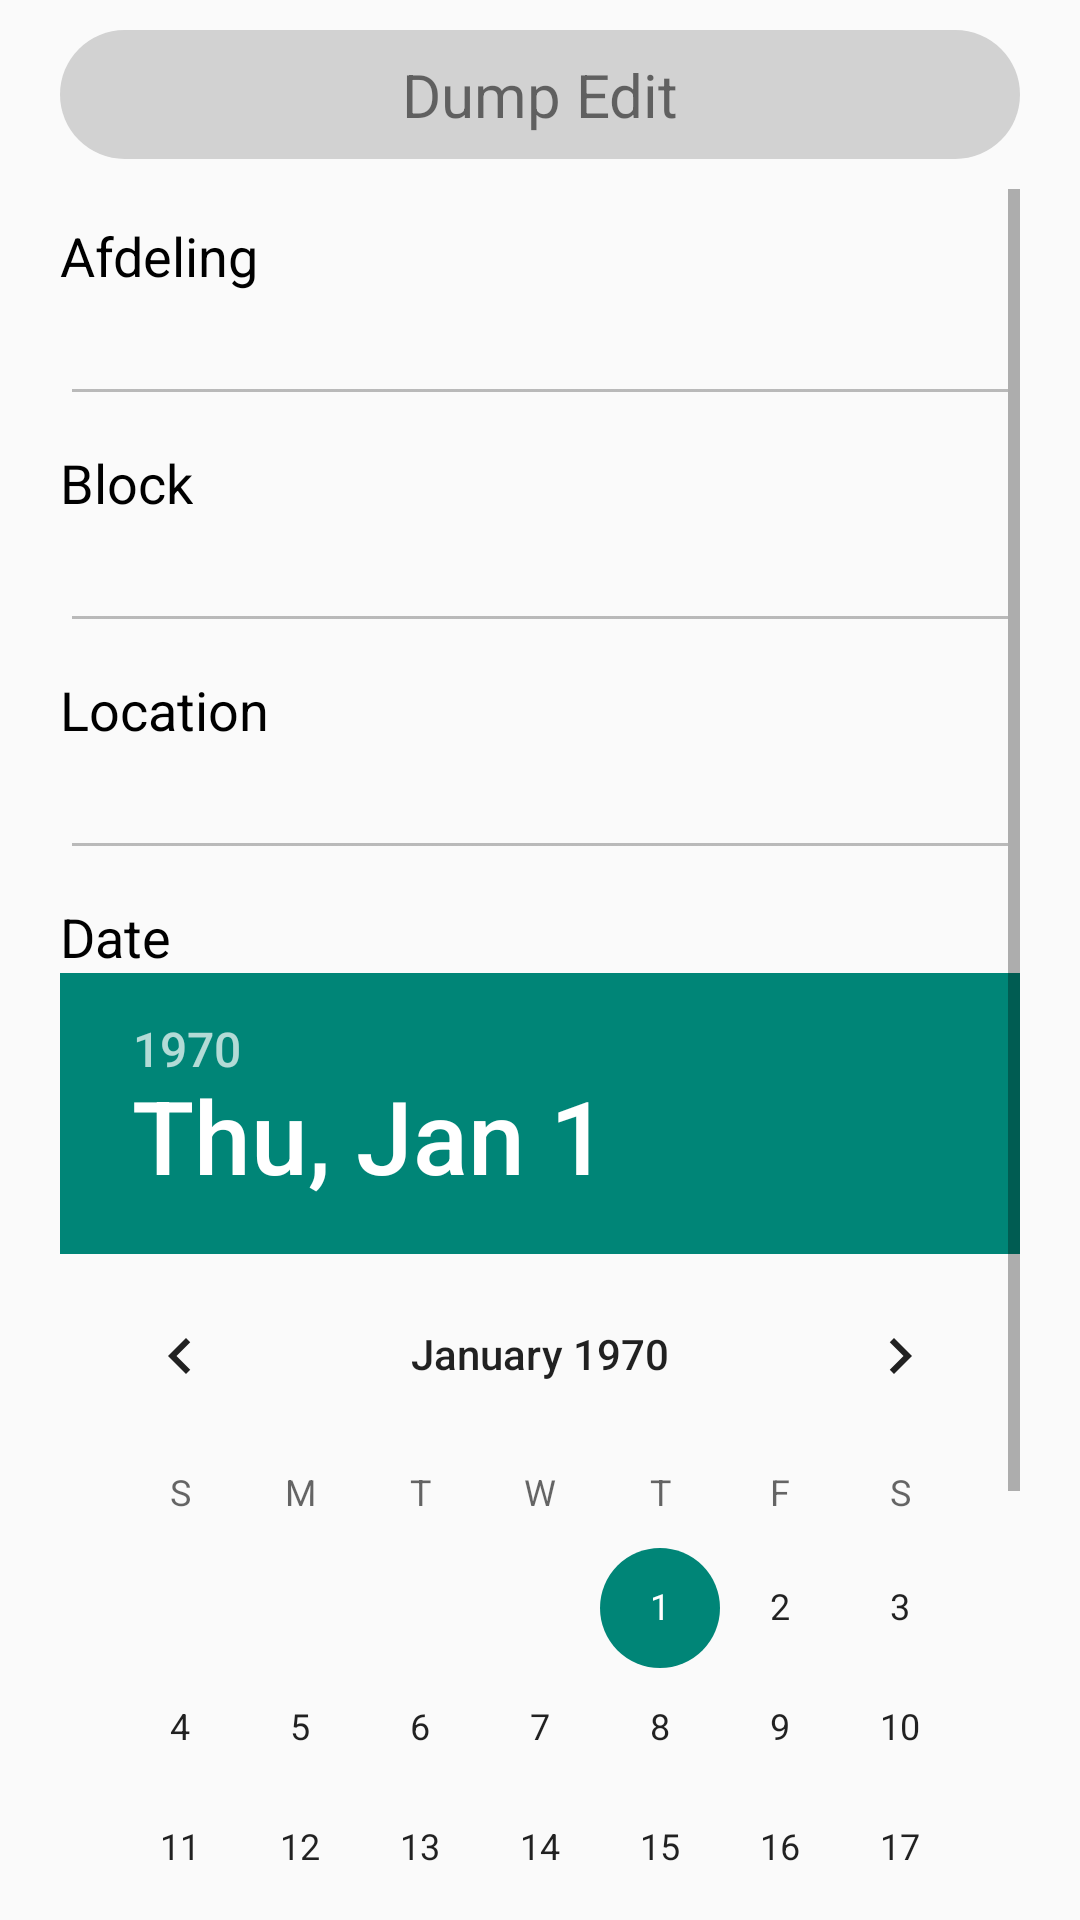

The Android layout XML behind this screen, and the referenced resources:
<!-- AndroidManifest.xml: application theme Theme.WebGIS -->
<!-- res/layout/activity_dump_edit.xml -->
<?xml version="1.0" encoding="utf-8"?>
<RelativeLayout xmlns:android="http://schemas.android.com/apk/res/android"
    xmlns:app="http://schemas.android.com/apk/res-auto"
    xmlns:tools="http://schemas.android.com/tools"
    android:layout_width="match_parent"
    android:layout_height="match_parent"
    android:background="@color/backgroundColor"
    tools:context=".activity.ui.MapFragment"
    android:paddingStart="20dp"
    android:paddingEnd="20dp"
    android:paddingTop="10dp"
    android:paddingBottom="10dp">

    <LinearLayout
        android:layout_width="match_parent"
        android:layout_height="match_parent"
        android:orientation="vertical" >
        <FrameLayout
            android:id="@+id/top_nav"
            android:layout_width="match_parent"
            android:layout_height="wrap_content"
            android:background="@drawable/top_nav_background"
            android:layout_marginBottom="10dp">
            <TextView
                android:id="@+id/text_dashboard"
                android:layout_width="match_parent"
                android:layout_height="wrap_content"
                android:layout_marginStart="8dp"
                android:layout_marginTop="8dp"
                android:layout_marginEnd="8dp"
                android:layout_marginBottom="8dp"
                android:textAlignment="center"
                android:textSize="20sp"
                android:text="Dump Edit"
                />
        </FrameLayout>

        <ScrollView
            android:layout_width="match_parent"
            android:layout_height="match_parent">

            <LinearLayout
                android:layout_width="match_parent"
                android:layout_height="match_parent"
                android:orientation="vertical">
                <TextView
                    android:layout_width="wrap_content"
                    android:layout_height="wrap_content"
                    android:text="Afdeling"
                    android:textSize="18sp"
                    android:textColor="@color/textColor"
                    android:layout_marginTop="10dp"/>

                <EditText
                    android:id="@+id/afdeling"
                    android:enabled="false"
                    android:layout_width="match_parent"
                    android:layout_height="wrap_content"/>

                <TextView
                    android:layout_width="wrap_content"
                    android:layout_height="wrap_content"
                    android:text="Block"
                    android:textSize="18sp"
                    android:textColor="@color/textColor"
                    android:layout_marginTop="10dp"/>

                <EditText
                    android:id="@+id/block"
                    android:enabled="false"
                    android:layout_width="match_parent"
                    android:layout_height="wrap_content"/>

                <TextView
                    android:layout_width="wrap_content"
                    android:layout_height="wrap_content"
                    android:text="Location"
                    android:textSize="18sp"
                    android:textColor="@color/textColor"
                    android:layout_marginTop="10dp"/>

                <EditText
                    android:id="@+id/location"
                    android:enabled="false"
                    android:layout_width="match_parent"
                    android:layout_height="wrap_content"/>

                <TextView
                    android:layout_width="wrap_content"
                    android:layout_height="wrap_content"
                    android:text="Date"
                    android:textSize="18sp"
                    android:textColor="@color/textColor"
                    android:layout_marginTop="10dp"/>

                <DatePicker
                    android:id="@+id/date"
                    android:layout_width="match_parent"
                    android:layout_height="wrap_content"/>

                <Button
                    android:id="@+id/updateButton"
                    android:layout_width="match_parent"
                    android:layout_height="wrap_content"
                    android:background="@drawable/button_background"
                    android:text="Update"
                    android:textSize="18sp"/>
            </LinearLayout>
        </ScrollView>

    </LinearLayout>
</RelativeLayout>
<!-- resources referenced by this layout -->
<resources>
  <color name="textColor">#000000</color>
  <!-- drawable button_background (drawable) -->
  <?xml version="1.0" encoding="utf-8"?>
  <shape xmlns:android="http://schemas.android.com/apk/res/android"
      android:shape="rectangle">
  
      <solid
          android:color="@color/accent"/>
  
      <corners
          android:radius="100dp" />
  </shape>
  <!-- drawable top_nav_background (drawable) -->
  <?xml version="1.0" encoding="utf-8"?>
  <shape xmlns:android="http://schemas.android.com/apk/res/android"
      android:shape="rectangle">
  
      <solid
          android:color="@color/bottomNavigationBackground"/>
  
      <corners android:radius="50dp" />
  </shape>
  <style name="Theme.WebGIS" parent="Base.Theme.WebGIS" />
  <color name="bottomNavigationBackground">#D2D2D2</color>
  <style name="Base.Theme.WebGIS" parent="Theme.AppCompat.DayNight.NoActionBar">
          
          
      </style>
</resources>
